Photos from the image-classification dataset "Dataset" in the GitHub repository houssemradhouane/CNN-Algorithm-for-Image-Classification. Its 12 classes are: CPU cooler, Case, Headphone, Keyboard, Mouse, Speaker, case, cooler, headphone, keyboard, mouse, speaker.

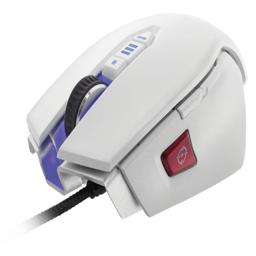
Label: Mouse

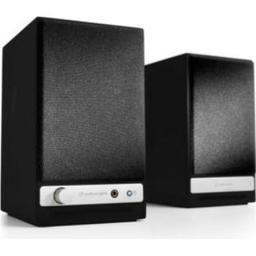
Label: speaker

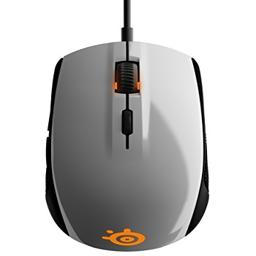
Label: mouse

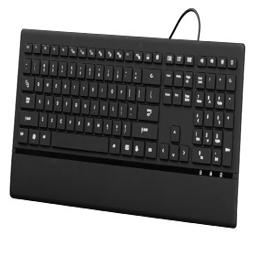
Label: Keyboard

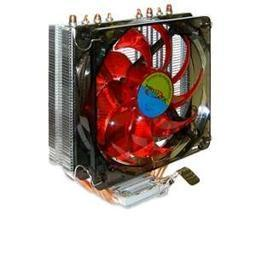
Label: CPU cooler

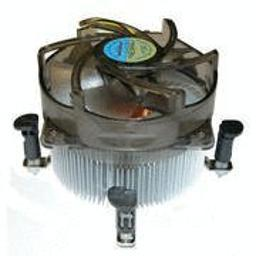
Label: cooler
